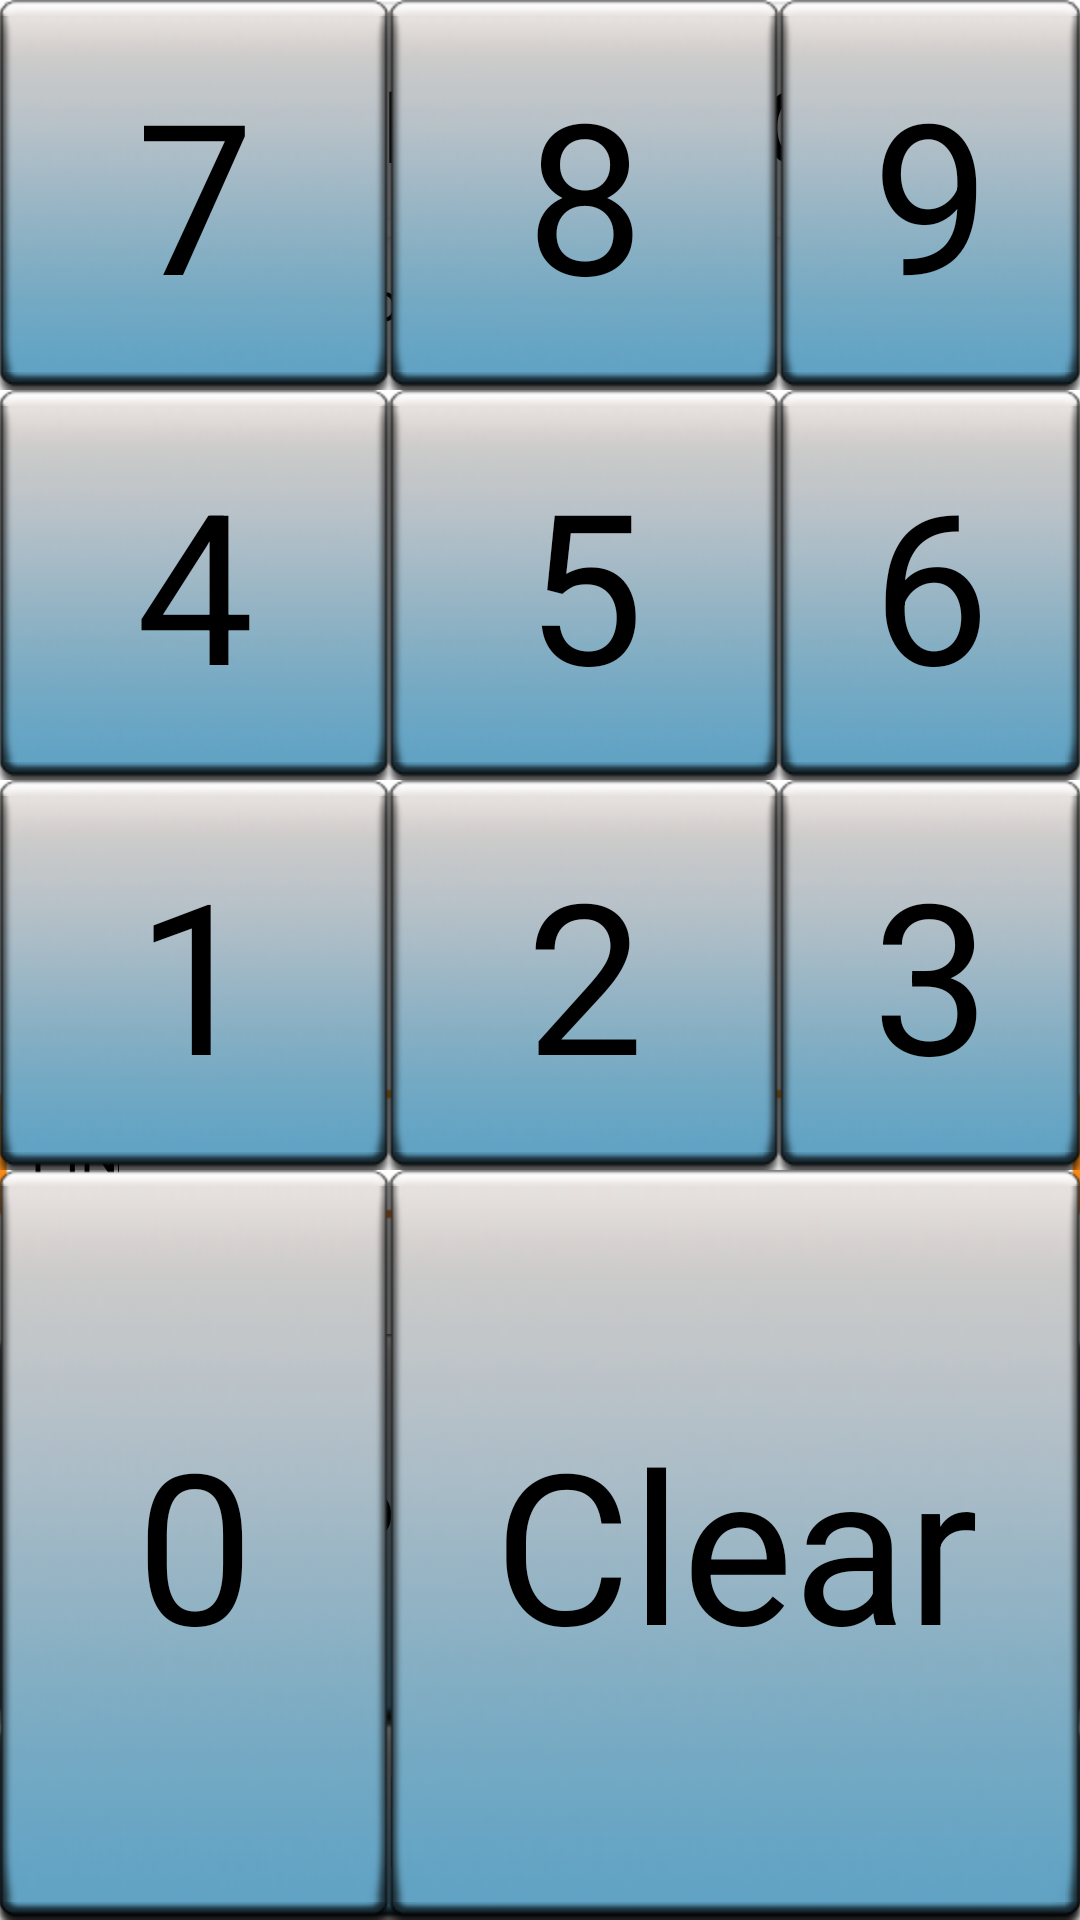

Layout XML and referenced resources for this Android screen:
<!-- AndroidManifest.xml: application theme AppTheme -->
<!-- res/layout/activity_sign_me_in.xml -->
<RelativeLayout xmlns:android="http://schemas.android.com/apk/res/android"
    xmlns:tools="http://schemas.android.com/tools"
    android:id="@+id/StudNumField"
    android:layout_width="match_parent"
    android:layout_height="match_parent"
    android:paddingBottom="@dimen/activity_vertical_margin"
    android:paddingLeft="@dimen/activity_horizontal_margin"
    android:paddingRight="@dimen/activity_horizontal_margin"
    android:paddingTop="@dimen/activity_vertical_margin"
    tools:context=".SignMeIn" >

    <RelativeLayout
        android:id="@+id/signInRightSide"
        android:layout_width="440dp"
        android:layout_height="fill_parent"
        android:layout_alignParentRight="true"
        android:layout_alignParentTop="true" >

        <EditText
            android:id="@+id/visAddressField"
            android:layout_width="match_parent"
            android:layout_height="wrap_content"
            android:layout_alignParentTop="true"
            android:ems="10"
            android:focusable="false"
            android:focusableInTouchMode="false"
            android:text="Personal Code"
            android:textSize="45sp" />

        <EditText
            android:id="@+id/snf"
            android:layout_width="match_parent"
            android:layout_height="wrap_content"
            android:layout_alignLeft="@+id/visAddressField"
            android:layout_below="@+id/visAddressField"
            android:ems="10"
            android:text="Please enter your " />

        <Button
            android:id="@+id/testback"
            android:layout_width="match_parent"
            android:layout_height="wrap_content"
            android:layout_alignParentBottom="true"
            android:layout_alignParentLeft="true"
            android:onClick="goBack"
            android:text="Back To Main"
            android:background="@drawable/custom_btn"
            android:textSize="40sp" />

        <Button
            android:id="@+id/goForward"
            android:layout_width="match_parent"
            android:layout_height="wrap_content"
            android:layout_above="@+id/testback"
            android:layout_alignParentLeft="true"
            android:background="@drawable/custom_btn"
            android:minHeight="130dp"
            android:minWidth="130dp"
            android:text="Proceed"
            android:textSize="40sp" />

        <EditText
            android:id="@+id/starField"
            android:layout_width="match_parent"
            android:layout_height="wrap_content"
            android:layout_above="@+id/goForward"
            android:layout_alignParentLeft="true"
            android:layout_marginBottom="34dp"
            android:ems="10"
            android:focusable="false"
            android:text="PIN" 
            >

            <requestFocus />
        </EditText>

    </RelativeLayout>

    <RelativeLayout
        android:id="@+id/signInLeftSide"
        android:layout_width="450dp"
        android:layout_height="fill_parent"
        android:layout_alignParentBottom="true"
        android:layout_alignParentLeft="true"
        android:gravity="top" >

        <Button
            android:id="@+id/button9"
            android:layout_width="wrap_content"
            android:layout_height="wrap_content"
            android:layout_alignBaseline="@+id/button8"
            android:layout_alignBottom="@+id/button8"
            android:layout_toRightOf="@+id/button8"
            android:minHeight="130dp"
            android:minWidth="130dp"
            android:text="9"
            android:background="@drawable/custom_btn"
            android:textSize="70sp" />

        <Button
            android:id="@+id/button8"
            android:layout_width="wrap_content"
            android:layout_height="wrap_content"
            android:layout_alignParentTop="true"
            android:layout_toRightOf="@+id/button4"
            android:minHeight="130dp"
            android:minWidth="130dp"
            android:text="8" 
            android:background="@drawable/custom_btn"
            android:textSize="70sp" />

        <Button
            android:id="@+id/button7"
            android:layout_width="wrap_content"
            android:layout_height="wrap_content"
            android:layout_alignParentTop="true"
            android:layout_toLeftOf="@+id/button8"
            android:background="@drawable/custom_btn"
            android:minHeight="130dp"
            android:minWidth="130dp"
            android:text="7"
            android:textSize="70sp" />

        <Button
            android:id="@+id/button4"
            android:layout_width="wrap_content"
            android:layout_height="wrap_content"
            android:layout_below="@+id/button8"
            android:layout_toLeftOf="@+id/button5"
            android:minHeight="130dp"
            android:minWidth="130dp"
            android:text="4" 
            android:background="@drawable/custom_btn"
            android:textSize="70sp" />

        <Button
            android:id="@+id/button5"
            android:layout_width="wrap_content"
            android:layout_height="wrap_content"
            android:layout_alignBaseline="@+id/button4"
            android:layout_alignBottom="@+id/button4"
            android:layout_toLeftOf="@+id/button6"
            android:minHeight="130dp"
            android:minWidth="130dp"
            android:text="5" 
            android:background="@drawable/custom_btn"
            android:textSize="70sp" />

        <Button
            android:id="@+id/button6"
            android:layout_width="wrap_content"
            android:layout_height="wrap_content"
            android:layout_alignBaseline="@+id/button5"
            android:layout_alignBottom="@+id/button5"
            android:layout_alignLeft="@+id/ap_quit"
            android:minHeight="130dp"
            android:minWidth="130dp"
            android:text="6"
            android:background="@drawable/custom_btn" 
            android:textSize="70sp" />

        <Button
            android:id="@+id/visitorButton"
            android:layout_width="wrap_content"
            android:layout_height="wrap_content"
            android:layout_alignParentLeft="true"
            android:layout_below="@+id/button4"
            android:minHeight="130dp"
            android:minWidth="130dp"
            android:text="1" 
            android:background="@drawable/custom_btn"
            android:textSize="70sp" />

        <Button
            android:id="@+id/artistLogin"
            android:layout_width="wrap_content"
            android:layout_height="wrap_content"
            android:layout_alignBaseline="@+id/visitorButton"
            android:layout_alignBottom="@+id/visitorButton"
            android:layout_toRightOf="@+id/visitorButton"
            android:minHeight="130dp"
            android:minWidth="130dp"
            android:text="2" 
            android:background="@drawable/custom_btn"
            android:textSize="70sp" />

        <Button
            android:id="@+id/ap_quit"
            android:layout_width="wrap_content"
            android:layout_height="wrap_content"
            android:layout_alignBaseline="@+id/artistLogin"
            android:layout_alignBottom="@+id/artistLogin"
            android:layout_toRightOf="@+id/artistLogin"
            android:minHeight="130dp"
            android:minWidth="130dp"
            android:text="3"
            android:background="@drawable/custom_btn" 
            android:textSize="70sp" />

        <Button
            android:id="@+id/button10"
            android:layout_width="wrap_content"
            android:layout_height="match_parent"
            android:layout_alignLeft="@+id/artistLogin"
            android:layout_below="@+id/artistLogin"
            android:background="@drawable/custom_btn"
            android:minHeight="130dp"
            android:minWidth="260dp"
            android:text="Clear"
            android:textSize="70sp" />

        <Button
            android:id="@+id/button0"
            android:layout_width="wrap_content"
            android:layout_height="wrap_content"
            android:layout_alignParentBottom="true"
            android:layout_alignParentLeft="true"
            android:layout_below="@+id/visitorButton"
            android:minHeight="130dp"
            android:minWidth="130dp"
            android:text="0" 
            android:background="@drawable/custom_btn"
            android:textSize="70sp" />
    </RelativeLayout>

</RelativeLayout>
<!-- resources referenced by this layout -->
<resources>
  <!-- drawable custom_btn (drawable-hdpi) -->
  <?xml version="1.0" encoding="utf-8"?>
  
  <selector xmlns:android="http://schemas.android.com/apk/res/android">
      <item android:drawable="@drawable/btn2_pressed_128x64"
            android:state_pressed="true" />
      <item android:drawable="@drawable/btn2_128x64" />
  </selector>
  <style name="AppTheme" parent="AppBaseTheme">
          
          <item name="android:windowNoTitle">true</item>
          <item name="android:windowFullscreen">true</item>
      </style>
  <style name="AppBaseTheme" parent="android:Theme.Light">
          
      </style>
</resources>
